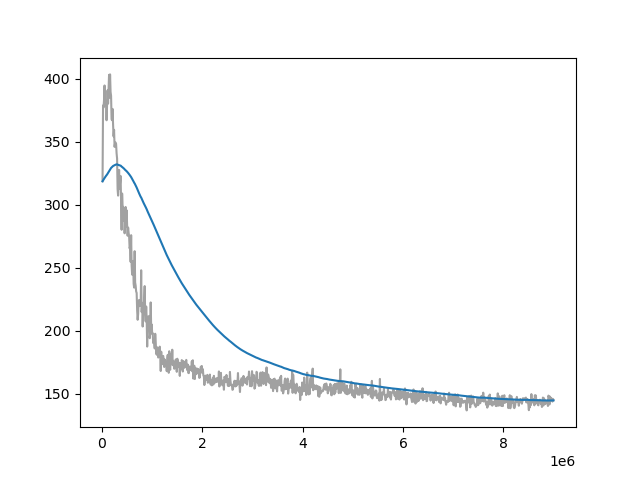

The data file committed next to this chart (first rows):
Wall time, Step, Value
1713278168, 10000, 318.7
1713278202, 20000, 378.8
1713278236, 30000, 377.2
1713278271, 40000, 383.5
1713278305, 50000, 394.7
1713278340, 60000, 382.6
1713278374, 70000, 379.1
1713278408, 80000, 380.7
1713278442, 90000, 367.1
1713278476, 100000, 380.3
1713278510, 110000, 390.9
1713278545, 120000, 380.3
1713278578, 130000, 392.8
1713278613, 140000, 403.2
1713278646, 150000, 385
1713278680, 160000, 403.5
1713278713, 170000, 389.6
1713278747, 180000, 386.6
1713278782, 190000, 367.9
1713278815, 200000, 367.1
1713278849, 210000, 376.1
1713278882, 220000, 363.5
1713278916, 230000, 354.3
1713278949, 240000, 359.5
1713278982, 250000, 346
1713279016, 260000, 348.8
1713279049, 270000, 349.4
1713279083, 280000, 348.3
1713279116, 290000, 340.8
1713279150, 300000, 336.6
1713279183, 310000, 312.4
1713279217, 320000, 307.3
1713279250, 330000, 318.3
1713279283, 340000, 327.6
1713279317, 350000, 312.8
1713279350, 360000, 318.2
1713279385, 370000, 322.9
1713279416, 380000, 299.3
1713279449, 390000, 280.1
1713279483, 400000, 308.9
1713279517, 410000, 298.5
1713279550, 420000, 298.3
1713279584, 430000, 287.6
1713279618, 440000, 293.3
1713279652, 450000, 277.3
1713279685, 460000, 286.5
1713279718, 470000, 298.2
1713279752, 480000, 282.4
1713279786, 490000, 295.6
1713279819, 500000, 283.6
1713279853, 510000, 275.4
1713279887, 520000, 281.9
1713279920, 530000, 277.7
1713279953, 540000, 274.9
1713279987, 550000, 265.3
1713280020, 560000, 267.2
1713280053, 570000, 254.6
1713280087, 580000, 275.8
1713280120, 590000, 251.8
1713280154, 600000, 244.5
... 840 more rows
